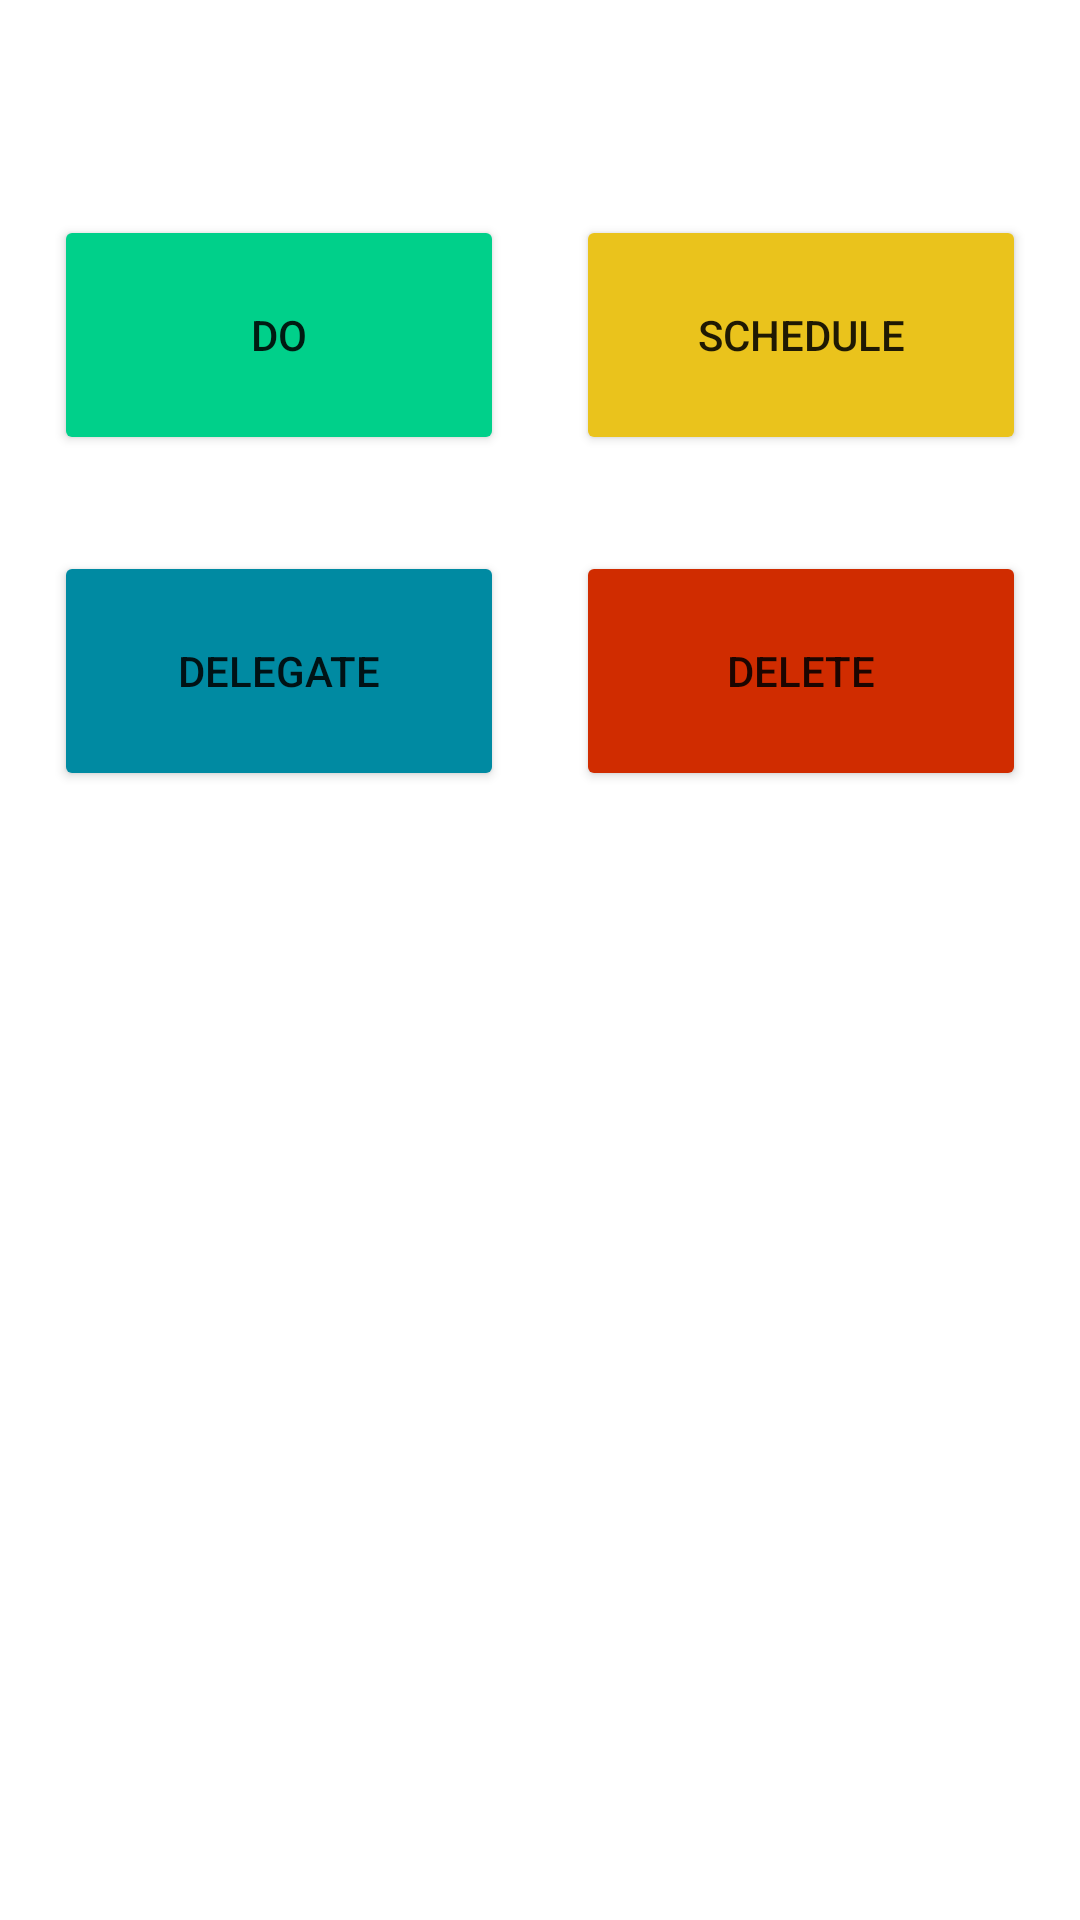

Produce the Android XML layout that renders to this screen, including the resource entries it uses.
<!-- AndroidManifest.xml: application theme Theme.IsenTodo -->
<!-- res/layout/first_page.xml -->
<?xml version="1.0" encoding="utf-8"?>
<androidx.constraintlayout.widget.ConstraintLayout
    xmlns:android="http://schemas.android.com/apk/res/android"
    xmlns:app="http://schemas.android.com/apk/res-auto"
    xmlns:tools="http://schemas.android.com/tools"
    android:layout_width="match_parent"
    android:layout_height="match_parent">


    <Button
        android:id="@+id/button"
        android:layout_width="150dp"
        android:layout_height="80dp"
        android:layout_marginStart="24dp"
        android:layout_marginTop="96dp"
        android:backgroundTint="@color/type3"
        android:text="Do"
        app:layout_constraintBottom_toTopOf="@+id/button4"
        app:layout_constraintEnd_toStartOf="@+id/button2"
        app:layout_constraintStart_toStartOf="parent"
        app:layout_constraintTop_toTopOf="parent"
        app:layout_constraintVertical_bias="0.0" />
    <Button
        android:id="@+id/button2"
        android:layout_width="150dp"
        android:layout_height="80dp"
        android:layout_marginStart="24dp"
        android:layout_marginTop="96dp"
        android:layout_marginEnd="24dp"
        android:backgroundTint="@color/type2"
        android:text="Schedule"
        app:layout_constraintBottom_toTopOf="@+id/button3"
        app:layout_constraintEnd_toEndOf="parent"
        app:layout_constraintStart_toEndOf="@+id/button"
        app:layout_constraintTop_toTopOf="parent"
        app:layout_constraintVertical_bias="0.0" />

    <Button
        android:id="@+id/button3"
        android:layout_width="150dp"
        android:layout_height="80dp"
        android:layout_marginStart="24dp"
        android:layout_marginTop="32dp"
        android:layout_marginEnd="24dp"
        android:layout_marginBottom="401dp"
        android:backgroundTint="@color/type0"
        android:text="Delete"
        app:layout_constraintBottom_toBottomOf="parent"
        app:layout_constraintEnd_toEndOf="parent"
        app:layout_constraintStart_toEndOf="@+id/button4"
        app:layout_constraintTop_toBottomOf="@+id/button2" />

    <Button
        android:id="@+id/button4"
        android:layout_width="150dp"
        android:layout_height="80dp"
        android:layout_marginStart="24dp"
        android:layout_marginTop="32dp"
        android:layout_marginBottom="401dp"
        android:backgroundTint="@color/type1"
        android:text="Delegate"
        app:layout_constraintBottom_toBottomOf="parent"
        app:layout_constraintEnd_toStartOf="@+id/button3"
        app:layout_constraintStart_toStartOf="parent"
        app:layout_constraintTop_toBottomOf="@+id/button" />



</androidx.constraintlayout.widget.ConstraintLayout>
<!-- resources referenced by this layout -->
<resources>
  <color name="type0">#D02C00</color>
  <color name="type1">#008AA2</color>
  <color name="type2">#EAC31C</color>
  <color name="type3">#00D08A</color>
  <style name="Theme.IsenTodo" parent="Theme.MaterialComponents.DayNight.DarkActionBar">
          
          <item name="colorPrimary">@color/purple_500</item>
          <item name="colorPrimaryVariant">@color/purple_700</item>
          <item name="colorOnPrimary">@color/white</item>
          
          <item name="colorSecondary">@color/teal_200</item>
          <item name="colorSecondaryVariant">@color/teal_700</item>
          <item name="colorOnSecondary">@color/black</item>
          
          <item name="android:statusBarColor" tools:targetApi="l">?attr/colorPrimaryVariant</item>
          
      </style>
  <color name="purple_500">#FF6200EE</color>
  <color name="purple_700">#FF3700B3</color>
  <color name="white">#ffffff</color>
  <color name="teal_200">#FF03DAC5</color>
  <color name="teal_700">#FF018786</color>
  <color name="black">#000000</color>
</resources>
